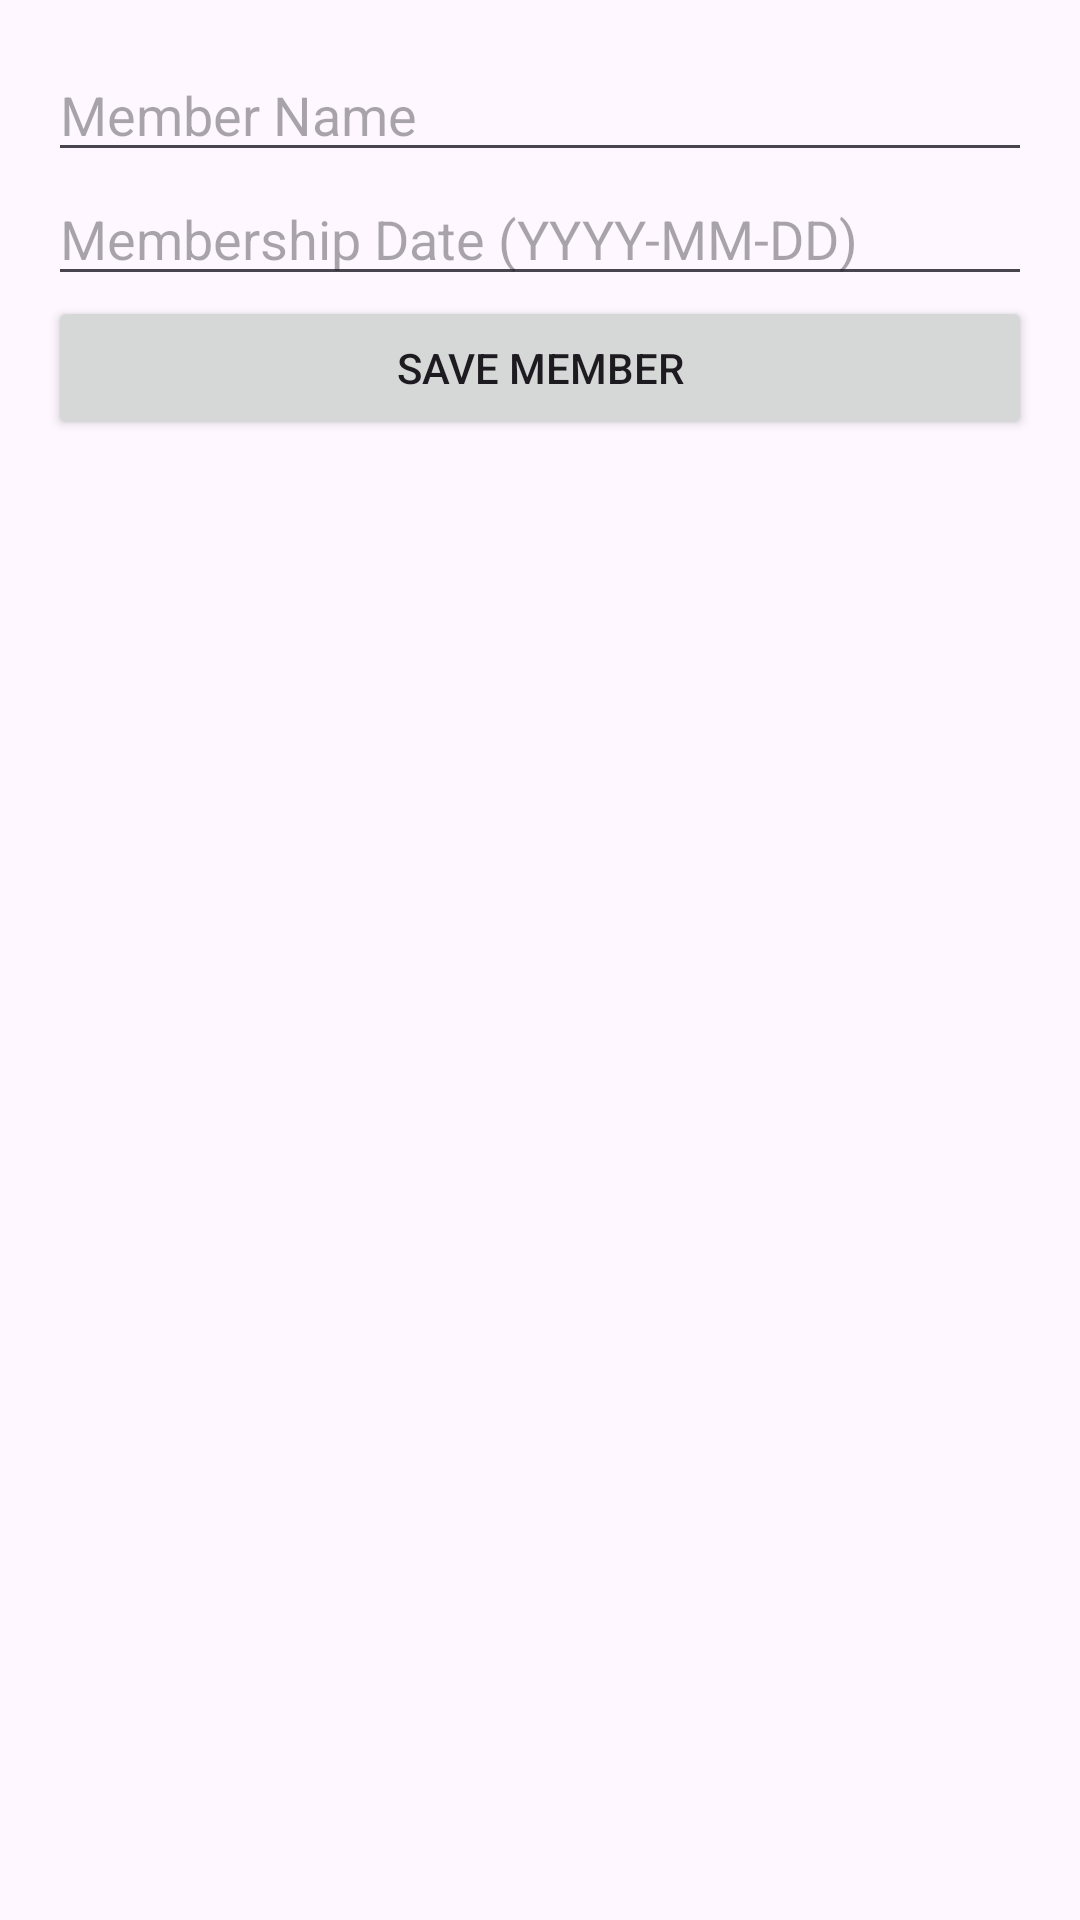

Here is an Android app screen rendered from its layout file. Give the layout XML and the strings, colors and styles it references.
<!-- AndroidManifest.xml: application theme Theme.LibraryManagement_final -->
<!-- res/layout/activity_add_member.xml -->
<?xml version="1.0" encoding="utf-8"?>
<LinearLayout xmlns:android="http://schemas.android.com/apk/res/android"
    android:orientation="vertical"
    android:layout_width="match_parent"
    android:layout_height="match_parent"
    android:padding="16dp">

    <EditText
        android:id="@+id/memberNameEditText"
        android:layout_width="match_parent"
        android:layout_height="wrap_content"
        android:hint="Member Name"/>

    <EditText
        android:id="@+id/membershipDateEditText"
        android:layout_width="match_parent"
        android:layout_height="wrap_content"
        android:hint="Membership Date (YYYY-MM-DD)"/>

    <Button
        android:id="@+id/saveMemberButton"
        android:layout_width="match_parent"
        android:layout_height="wrap_content"
        android:text="Save Member" />
</LinearLayout>
<!-- resources referenced by this layout -->
<resources>
  <style name="Theme.LibraryManagement_final" parent="Base.Theme.LibraryManagement_final" />
  <style name="Base.Theme.LibraryManagement_final" parent="Theme.Material3.DayNight.NoActionBar">
          
          
      </style>
</resources>
